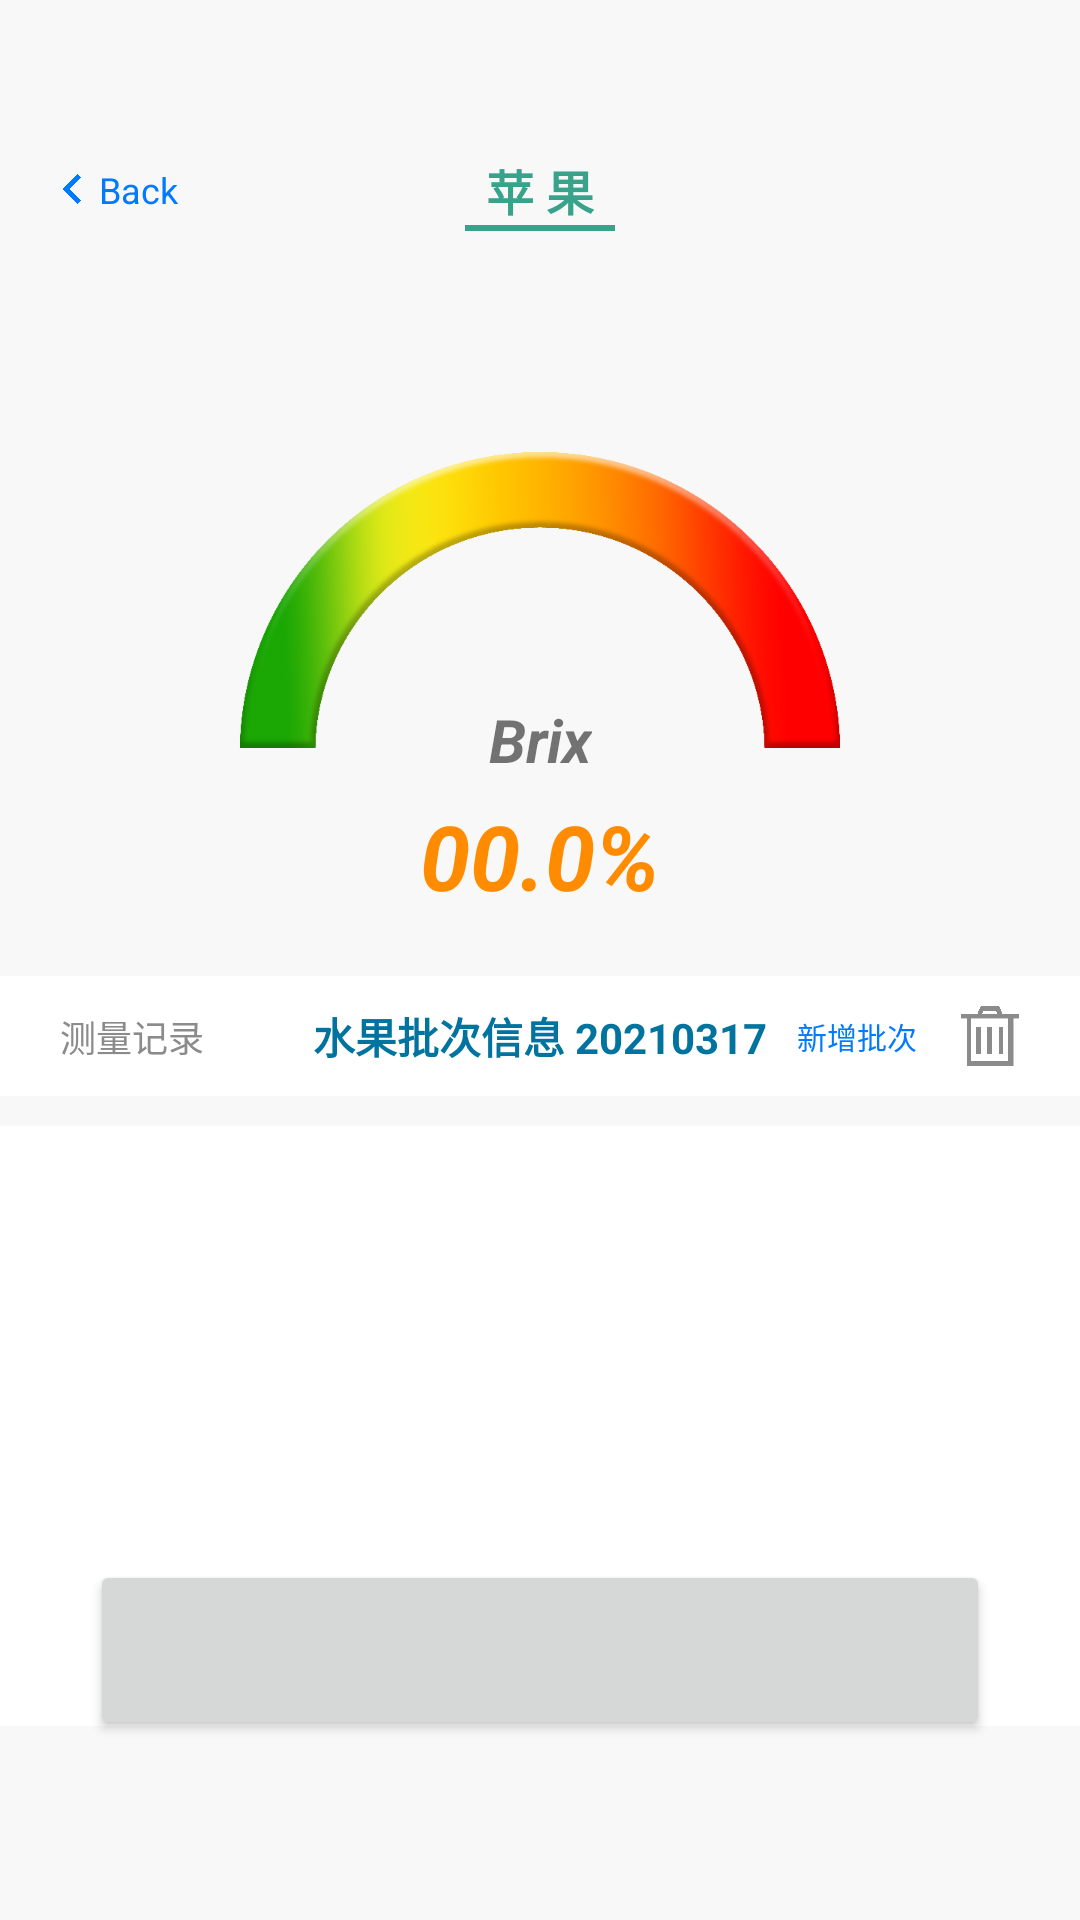

Android layout source for this screen:
<!-- AndroidManifest.xml: application theme Theme.DekDemo -->
<!-- res/layout/layout.xml -->
<?xml version="1.0" encoding="utf-8"?>
<androidx.constraintlayout.widget.ConstraintLayout xmlns:android="http://schemas.android.com/apk/res/android"
android:id="@+id/fragment_apple_measure"
android:background="@color/fragmentBack"
xmlns:app="http://schemas.android.com/apk/res-auto"
xmlns:tools="http://schemas.android.com/tools"
android:layout_width="match_parent"
android:layout_height="match_parent">

<LinearLayout
    android:id="@+id/back_to_measure"
    app:layout_constraintTop_toTopOf="parent"
    app:layout_constraintLeft_toLeftOf="parent"
    android:layout_marginTop="55dp"
    android:layout_marginLeft="20dp"
    android:layout_width="wrap_content"
    android:layout_height="wrap_content"
    android:orientation="horizontal"
    android:clickable="true"
    android:focusable="true">
    <ImageView
        android:layout_width="8dp"
        android:layout_height="10dp"
        android:src="@drawable/icon_back_color"
        android:layout_gravity="center_vertical">
    </ImageView>

    <TextView
        android:id="@+id/back_to_measure_text"
        android:layout_width="wrap_content"
        android:layout_height="wrap_content"
        android:text="Back"
        android:textSize="12dp"
        android:textColor="#007AFF"
        android:layout_marginLeft="5dp">
    </TextView>
</LinearLayout>

<TextView
    android:id="@+id/apple"
    android:layout_width="wrap_content"
    android:layout_height="wrap_content"
    app:layout_constraintTop_toTopOf="@id/back_to_measure"
    app:layout_constraintBottom_toBottomOf="@+id/back_to_measure"
    app:layout_constraintLeft_toLeftOf="parent"
    app:layout_constraintRight_toRightOf="parent"
    android:text="苹 果"
    android:textColor="@color/colorAccent"
    android:textSize="16dp"
    android:textStyle="bold"/>


<View
    android:layout_width="50dp"
    android:layout_height="2dp"
    app:layout_constraintTop_toBottomOf="@+id/apple"
    app:layout_constraintLeft_toLeftOf="parent"
    app:layout_constraintRight_toRightOf="parent"
    android:background="@color/colorAccent"/>

<ImageView
    android:id="@+id/brix_result_photo"
    android:layout_width="200dp"
    android:layout_height="200dp"
    app:layout_constraintLeft_toLeftOf="parent"
    app:layout_constraintRight_toRightOf="parent"
    app:layout_constraintTop_toTopOf="parent"
    android:layout_marginTop="100dp"
    android:src="@drawable/brix"/>

<TextView
    android:id="@+id/brix_title"
    android:layout_width="wrap_content"
    android:layout_height="wrap_content"
    app:layout_constraintBottom_toBottomOf="@+id/brix_result_photo"
    app:layout_constraintLeft_toLeftOf="@+id/brix_result_photo"
    app:layout_constraintRight_toRightOf="@+id/brix_result_photo"
    android:layout_marginBottom="40dp"
    android:text="Brix"
    android:textStyle="italic|bold"
    android:textSize="20dp"/>
<TextView
    android:id="@+id/brix_result"
    android:layout_width="wrap_content"
    android:layout_height="wrap_content"
    app:layout_constraintTop_toBottomOf="@+id/brix_title"
    app:layout_constraintLeft_toLeftOf="parent"
    app:layout_constraintRight_toRightOf="parent"
    android:layout_marginTop="5dp"
    android:text="00.0%"
    android:textSize="30dp"
    android:textStyle="italic|bold"
    android:textColor="#FF8C00"/>
<androidx.constraintlayout.widget.ConstraintLayout
    android:id="@+id/batch_of_fruit"
    android:layout_width="match_parent"
    android:layout_height="40dp"
    app:layout_constraintTop_toBottomOf="@+id/brix_result"
    android:layout_marginTop="20dp"
    android:background="@color/white">
    <TextView
        android:layout_width="wrap_content"
        android:layout_height="wrap_content"
        app:layout_constraintLeft_toLeftOf="parent"
        android:layout_marginLeft="20dp"
        app:layout_constraintTop_toTopOf="parent"
        app:layout_constraintBottom_toBottomOf="parent"
        android:text="测量记录"
        android:textSize="12dp"
        android:textColor="@color/word" />
    <TextView
        android:id="@+id/name_of_fruitsGroup"
        android:layout_width="wrap_content"
        android:layout_height="wrap_content"
        app:layout_constraintTop_toTopOf="parent"
        app:layout_constraintBottom_toBottomOf="parent"
        app:layout_constraintLeft_toLeftOf="parent"
        app:layout_constraintRight_toRightOf="parent"
        android:text="水果批次信息 20210317"
        android:textColor="@color/blue"
        android:textStyle="bold"
        android:textSize="14dp"/>
    <TextView
        android:id="@+id/creat_new_group"
        android:layout_width="wrap_content"
        android:layout_height="wrap_content"
        app:layout_constraintLeft_toRightOf="@+id/name_of_fruitsGroup"
        app:layout_constraintTop_toTopOf="@+id/name_of_fruitsGroup"
        app:layout_constraintBottom_toBottomOf="@+id/name_of_fruitsGroup"
        android:text="新增批次"
        android:textSize="10dp"
        android:textColor="#007AFF"
        android:layout_marginLeft="10dp"/>
    <ImageView
        android:id="@+id/delete_group"
        android:layout_width="20dp"
        android:layout_height="20dp"
        android:src="@drawable/delete"
        app:layout_constraintRight_toRightOf="parent"
        android:layout_marginRight="20dp"
        app:layout_constraintTop_toTopOf="parent"
        app:layout_constraintBottom_toBottomOf="parent"/>
</androidx.constraintlayout.widget.ConstraintLayout>

<ListView
    android:id="@+id/result_list_view"
    android:layout_width="match_parent"
    android:layout_height="200dp"
    app:layout_constraintTop_toBottomOf="@+id/batch_of_fruit"
    android:layout_marginTop="10dp"
    android:stackFromBottom="false"
    android:background="@color/white"
    android:clickable="false"
    android:focusable="false">
</ListView>
<Button
    android:id="@+id/send_date"
    android:layout_width="300dp"
    android:layout_height="60dp"
    app:layout_constraintBottom_toBottomOf="parent"
    app:layout_constraintLeft_toLeftOf="parent"
    app:layout_constraintRight_toRightOf="parent"
    android:layout_marginBottom="60dp"/>

</androidx.constraintlayout.widget.ConstraintLayout>
<!-- resources referenced by this layout -->
<resources>
  <color name="blue">#FF00739E</color>
  <color name="colorAccent">#FF38A28A</color>
  <color name="fragmentBack">#FFF8F8F8</color>
  <color name="white">#FFFFFFFF</color>
  <color name="word">#FF8B8B8B</color>
  <!-- drawable brix: png bitmap (drawable, 197026 bytes) -->
  <!-- drawable delete: png bitmap (drawable, 8832 bytes) -->
  <!-- drawable icon_back_color: png bitmap (drawable, 9692 bytes) -->
  <style name="Theme.DekDemo" parent="Theme.MaterialComponents.Light.DarkActionBar">
          
          <item name="colorPrimary">@color/white_pressed</item>
          <item name="colorPrimaryVariant">@color/purple_700</item>
          <item name="colorOnPrimary">@color/white</item>
          
          <item name="colorSecondary">@color/teal_200</item>
          <item name="colorSecondaryVariant">@color/teal_700</item>
          <item name="colorOnSecondary">@color/black</item>
          
          
          <item name="android:statusBarColor" tools:targetApi="l">@color/white</item>
          
          
          <item name="android:windowLightStatusBar">true</item>
      </style>
  <color name="white_pressed">#C8C8C7</color>
  <color name="purple_700">#FF3700B3</color>
  <color name="teal_200">#FF44C1A4</color>
  <color name="teal_700">#FF018786</color>
  <color name="black">#FF000000</color>
</resources>
